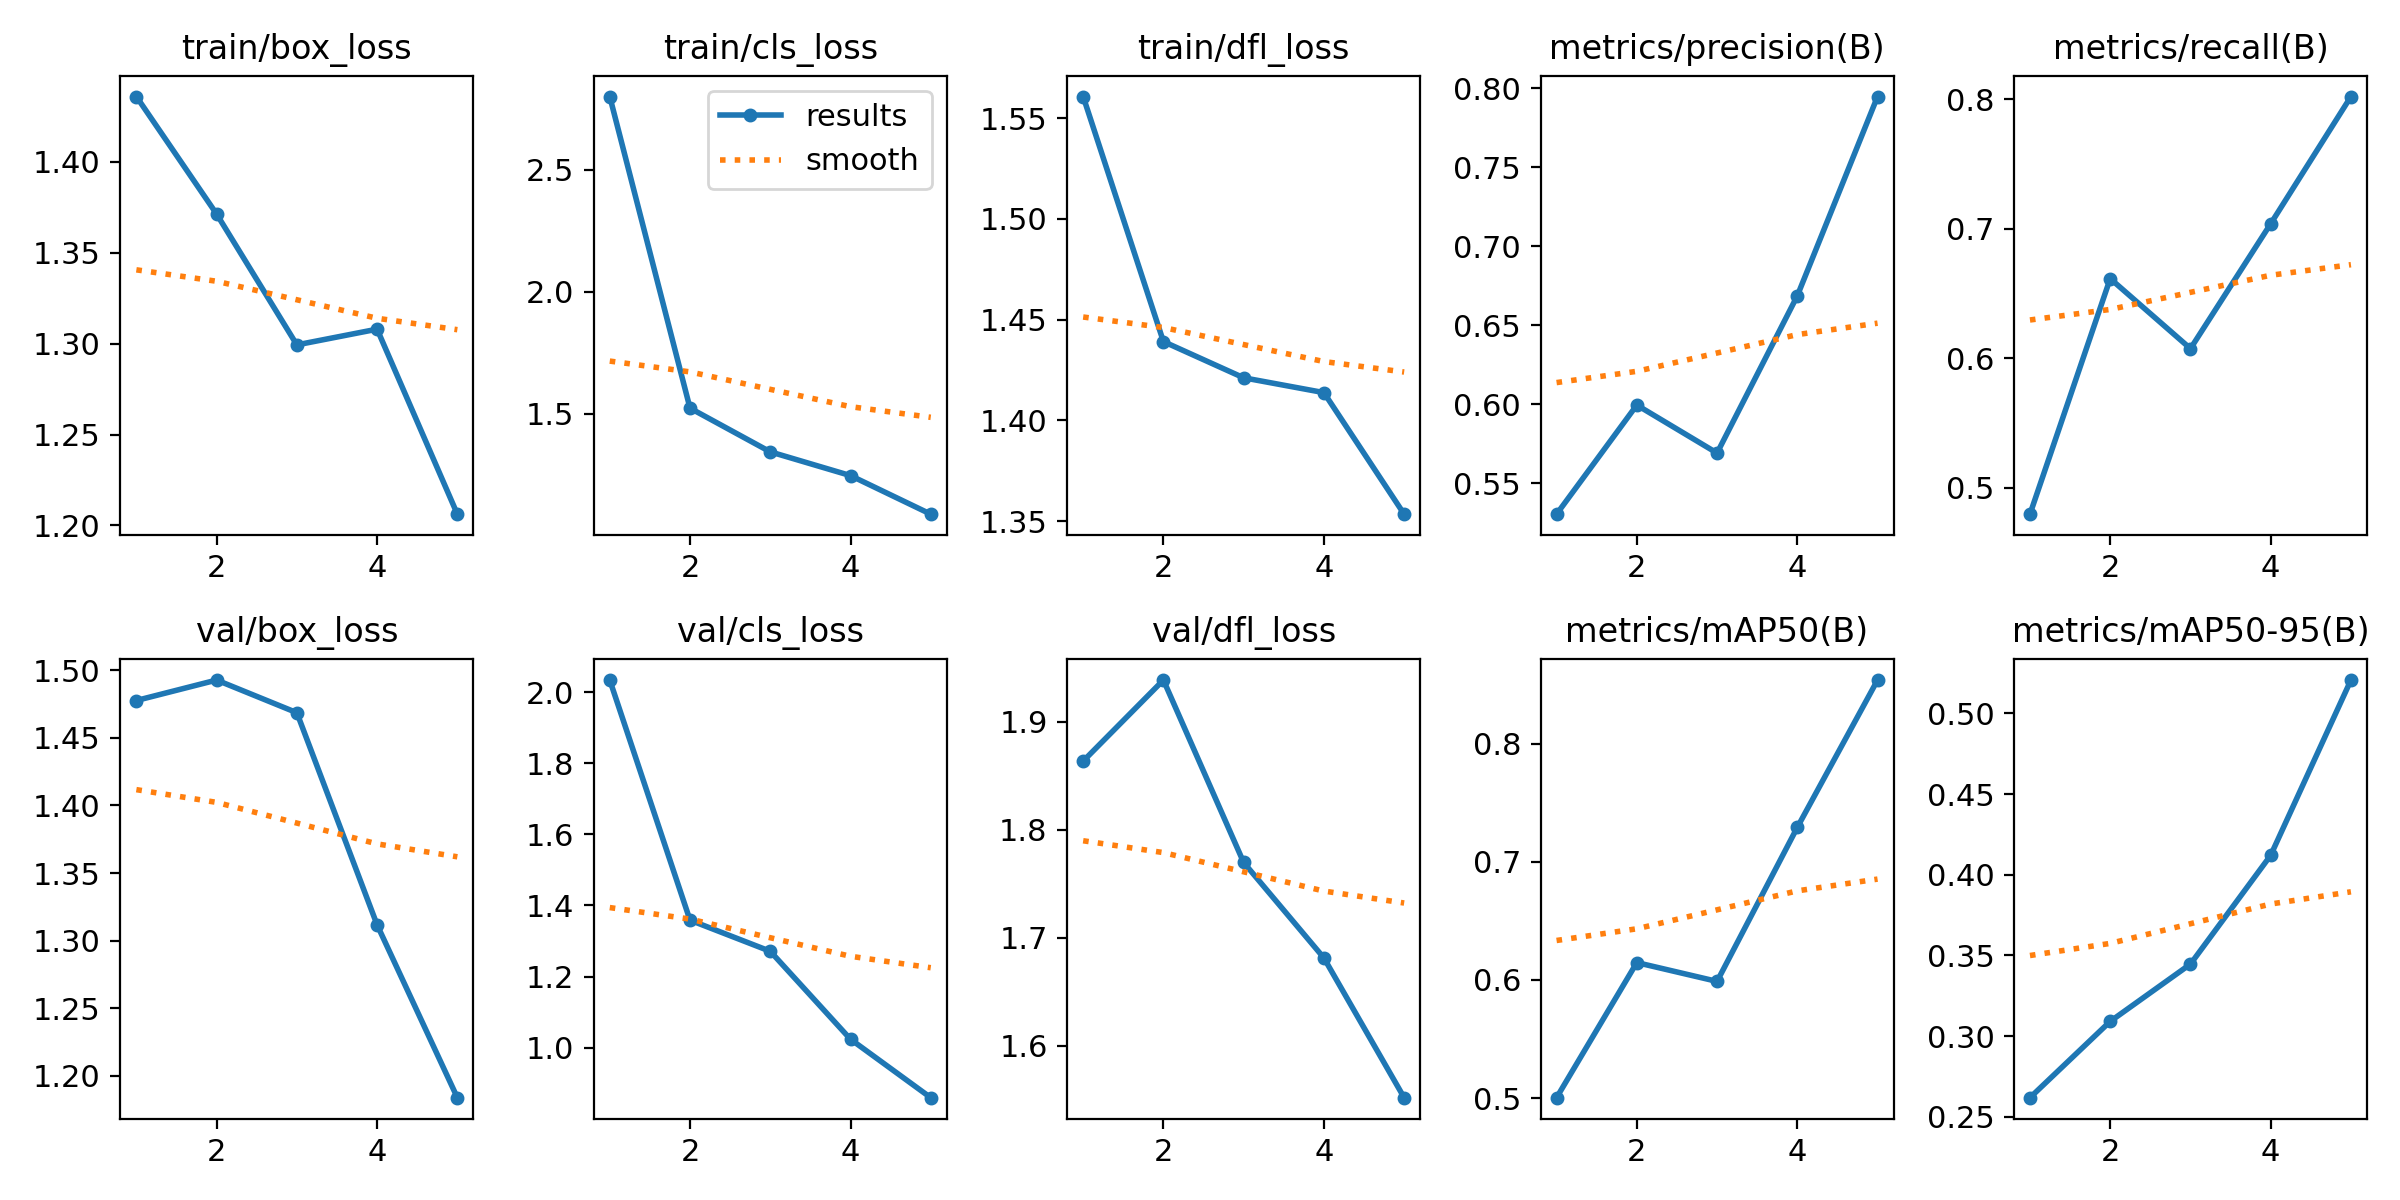

The data file committed next to this chart (first rows):
epoch, time, train/box_loss, train/cls_loss, train/dfl_loss, metrics/precision(B), metrics/recall(B), metrics/mAP50(B), metrics/mAP50-95(B), val/box_loss, val/cls_loss, val/dfl_loss, lr/pg0, lr/pg1, lr/pg2
1, 20.22, 1.436, 2.8, 1.561, 0.5303, 0.4798, 0.5004, 0.2618, 1.478, 2.034, 1.863, 0.0003298, 0.0003298, 0.0003298
2, 40.44, 1.371, 1.524, 1.439, 0.5994, 0.6616, 0.6147, 0.3091, 1.493, 1.359, 1.938, 0.0005318, 0.0005318, 0.0005318
3, 64.03, 1.299, 1.345, 1.421, 0.569, 0.6075, 0.5988, 0.3446, 1.469, 1.271, 1.77, 0.0006019, 0.0006019, 0.0006019
4, 89.6, 1.308, 1.248, 1.414, 0.6686, 0.7039, 0.7291, 0.4121, 1.312, 1.024, 1.681, 0.000406, 0.000406, 0.000406
5, 115, 1.206, 1.09, 1.353, 0.7948, 0.8021, 0.8537, 0.5207, 1.184, 0.8595, 1.552, 0.000208, 0.000208, 0.000208
